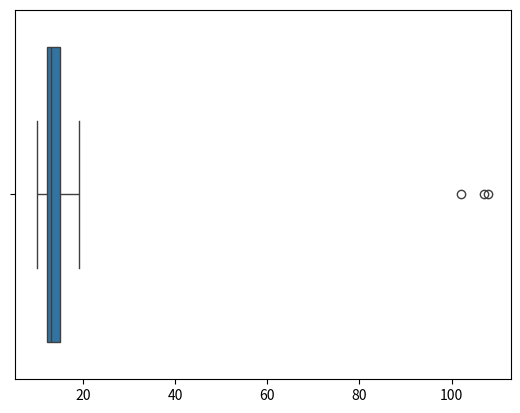

Source code (Python):
#IQR

#Steps to calculate IQR:
# 1. Sort the data in ascending order.
# 2. Find the first quartile (Q1) and third quartile (Q3).
# 3. Calculate the interquartile range (IQR) as IQR = Q3 - Q1.
# 4. Find the Lower fence (LF) as Q1 - 1.5 * IQR.
# 5. Find the Upper fence (UF) as Q3 + 1.5 * IQR. 

dataset = [11, 10, 12, 14, 12, 15, 14, 13, 15, 102, 12, 14, 17, 19, 107, 10, 13, 12, 14, 12, 108, 12, 11]  # Example data
dataset = sorted(dataset)  # an inbuilt function to sort the dataset
print(dataset)

# Calculate the first quartile (Q1) and third quartile (Q3)
# The first quartile (Q1) is the median of the first half of the data   
# The third quartile (Q3) is the median of the second half of the data

Q1 = dataset[len(dataset) // 4]  # 25% percentile
Q3 = dataset[len(dataset) * 3 // 4] # 75% percentile

print("Q1,Q3:", Q1, Q3) # Q1,Q3: 12 15

# Calculate the interquartile range (IQR)

IQR = Q3 - Q1
print("IQR:", IQR) # IQR IS 3

# Calculate the lower and upper fences
lower_fence = Q1 - (1.5 * IQR)
upper_fence = Q3 + (1.5 * IQR)
print("Lower Fence:", lower_fence)  # Lower Fence: 6.5
print("Upper Fence:", upper_fence)  # Upper Fence: 20.5
# Identify outliers
outliers = [x for x in dataset if x < lower_fence or x > upper_fence]
print("Outliers:", outliers)  # Outliers: [102, 107, 108]

import seaborn as sns # seaborn is a data visualization library based on matplotlib
sns.boxplot(x = dataset) # boxplot is a method in seaborn to visualize the distribution of the dataset
print("Boxplot created") # This will print a message indicating that the boxplot has been created
import matplotlib.pyplot as plt # Importing matplotlib for plotting

plt.show() # Show the boxplot
plt.savefig("boxplot.png")  # Saves the figure to a file
